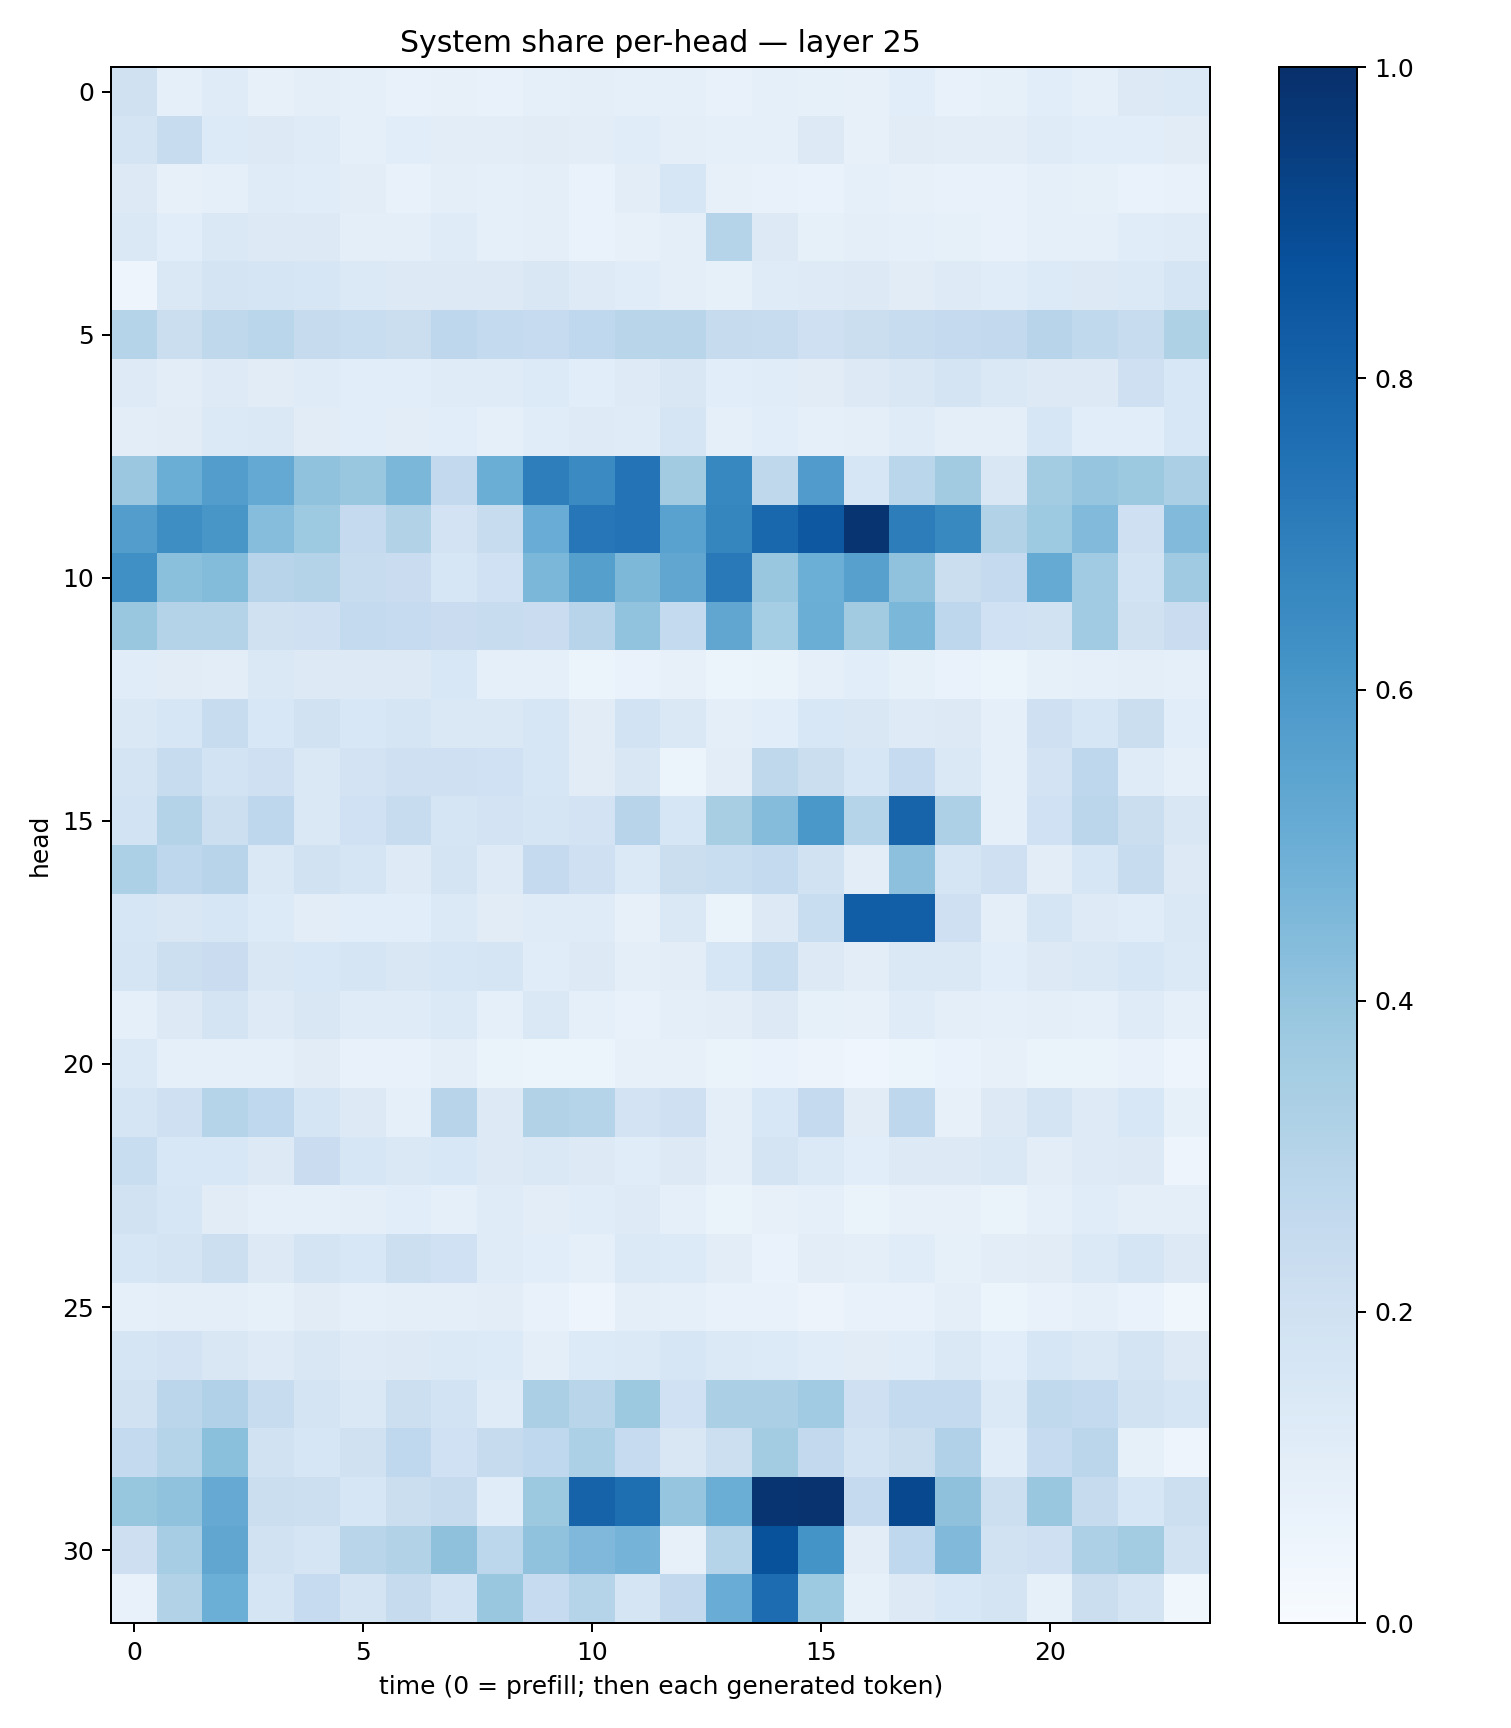

The file beside this chart, header and first rows:
0.19756098, 0.09087346, 0.120217346, 0.07976759, 0.09593179, 0.091112934, 0.071052216, 0.07883125, 0.07397811, 0.08965805, 0.09948983, 0.09055308, 0.08771242, 0.07535922, 0.089875154, 0.08214516, 0.08024177, 0.10672447, 0.073573984, 0.083375745, 0.10770992, 0.092183605, 0.13086675, 0.13932411
0.1754, 0.2404, 0.1346, 0.1319, 0.1183, 0.08839, 0.1068, 0.1043, 0.102, 0.1103, 0.1027, 0.1142, 0.1006, 0.09283, 0.09343, 0.1326, 0.07958, 0.1116, 0.102, 0.1054, 0.1186, 0.109, 0.1091, 0.1098
0.1273, 0.08037, 0.08827, 0.1185, 0.1152, 0.1016, 0.07219, 0.1012, 0.08879, 0.09485, 0.06947, 0.1039, 0.1637, 0.08092, 0.07369, 0.06979, 0.09021, 0.08197, 0.07364, 0.07519, 0.08978, 0.08346, 0.06884, 0.07719
0.142, 0.1066, 0.1448, 0.1264, 0.1292, 0.09877, 0.09487, 0.1192, 0.09014, 0.09617, 0.0666, 0.07911, 0.0949, 0.2969, 0.1307, 0.08217, 0.0982, 0.09162, 0.08541, 0.07601, 0.09204, 0.09241, 0.1149, 0.1203
0.0492, 0.1452, 0.1793, 0.1688, 0.1613, 0.1398, 0.1291, 0.1314, 0.127, 0.1502, 0.1211, 0.115, 0.1014, 0.08473, 0.1209, 0.1219, 0.1276, 0.1116, 0.1232, 0.1145, 0.1362, 0.1292, 0.1382, 0.1673
0.2974, 0.2247, 0.2719, 0.2883, 0.2441, 0.2334, 0.2223, 0.2754, 0.256, 0.2495, 0.2689, 0.2912, 0.2891, 0.2452, 0.2372, 0.2078, 0.2191, 0.2396, 0.2532, 0.2593, 0.2961, 0.265, 0.2417, 0.3218
0.1231, 0.104, 0.1239, 0.1121, 0.118, 0.1064, 0.106, 0.1181, 0.1182, 0.1361, 0.1056, 0.123, 0.1508, 0.1093, 0.1168, 0.1123, 0.1292, 0.1485, 0.1773, 0.1458, 0.1315, 0.1272, 0.2041, 0.156
0.1054, 0.1115, 0.1369, 0.1421, 0.1099, 0.1074, 0.1039, 0.1055, 0.09284, 0.1141, 0.1237, 0.1205, 0.1648, 0.08701, 0.1087, 0.08611, 0.09424, 0.1187, 0.1006, 0.09448, 0.1626, 0.1062, 0.1084, 0.1533
0.3799, 0.5026, 0.572, 0.5202, 0.4088, 0.3868, 0.4607, 0.2612, 0.5002, 0.6973, 0.6508, 0.7394, 0.3627, 0.6672, 0.2706, 0.5812, 0.1585, 0.2853, 0.3622, 0.1488, 0.3577, 0.3948, 0.3779, 0.3329
0.5722, 0.64, 0.6017, 0.4335, 0.3725, 0.2524, 0.311, 0.1811, 0.2413, 0.505, 0.7239, 0.739, 0.5527, 0.6699, 0.7864, 0.845, 0.9773, 0.7019, 0.6586, 0.3118, 0.3749, 0.4418, 0.2107, 0.4433
0.6316, 0.4181, 0.4392, 0.2944, 0.3054, 0.2414, 0.2287, 0.1609, 0.2029, 0.4583, 0.5655, 0.4533, 0.533, 0.718, 0.3858, 0.4997, 0.5624, 0.4066, 0.2194, 0.2506, 0.5162, 0.364, 0.1865, 0.3693
0.388, 0.3065, 0.3079, 0.1976, 0.204, 0.255, 0.2497, 0.2267, 0.2412, 0.229, 0.2967, 0.4056, 0.2547, 0.5345, 0.3528, 0.5017, 0.3594, 0.4591, 0.2748, 0.2026, 0.1885, 0.3653, 0.1988, 0.2274
0.1165, 0.113, 0.1041, 0.1426, 0.1289, 0.1296, 0.1256, 0.1532, 0.08956, 0.09313, 0.06233, 0.06645, 0.0805, 0.05337, 0.06495, 0.08839, 0.1075, 0.08449, 0.06988, 0.05429, 0.08307, 0.08973, 0.09382, 0.09004
0.1446, 0.1627, 0.2361, 0.1531, 0.1895, 0.1533, 0.1673, 0.1479, 0.1419, 0.1638, 0.1121, 0.1838, 0.1407, 0.09856, 0.1082, 0.1536, 0.1515, 0.1227, 0.1325, 0.09304, 0.2106, 0.1615, 0.2202, 0.108
0.179, 0.238, 0.1853, 0.2094, 0.1453, 0.1808, 0.2088, 0.2102, 0.1994, 0.1623, 0.113, 0.1501, 0.05284, 0.1017, 0.2701, 0.2221, 0.1633, 0.2485, 0.1425, 0.09174, 0.1831, 0.2745, 0.1198, 0.09199
0.185, 0.3083, 0.2152, 0.2765, 0.1454, 0.1997, 0.2402, 0.1706, 0.1813, 0.169, 0.1824, 0.295, 0.1566, 0.341, 0.4355, 0.5988, 0.2974, 0.7989, 0.3245, 0.0903, 0.2011, 0.2816, 0.2208, 0.1509
0.3281, 0.2769, 0.2937, 0.1407, 0.1933, 0.1701, 0.1225, 0.176, 0.1219, 0.2523, 0.205, 0.1389, 0.2247, 0.2312, 0.2569, 0.1885, 0.102, 0.4143, 0.1717, 0.2049, 0.1028, 0.16, 0.236, 0.1284
0.1563, 0.1519, 0.1569, 0.133, 0.1051, 0.1071, 0.1089, 0.1371, 0.1113, 0.1203, 0.1203, 0.08065, 0.1446, 0.06518, 0.1266, 0.2308, 0.8212, 0.8165, 0.2058, 0.1012, 0.1643, 0.1226, 0.1137, 0.1428
0.1697, 0.2159, 0.2293, 0.1522, 0.1554, 0.1657, 0.151, 0.1572, 0.1671, 0.114, 0.1323, 0.1011, 0.1043, 0.1575, 0.2317, 0.1273, 0.103, 0.1463, 0.1444, 0.1078, 0.1292, 0.1471, 0.1592, 0.1368
0.08773, 0.1279, 0.1753, 0.1214, 0.1507, 0.1187, 0.1178, 0.1391, 0.08907, 0.1432, 0.09126, 0.07812, 0.1005, 0.1053, 0.1319, 0.08307, 0.07886, 0.1187, 0.09835, 0.0878, 0.09932, 0.09224, 0.1205, 0.08738
0.1368, 0.08877, 0.08644, 0.09305, 0.1104, 0.07506, 0.07561, 0.0951, 0.06465, 0.06097, 0.06011, 0.08048, 0.07932, 0.06457, 0.06676, 0.05586, 0.04092, 0.05907, 0.07005, 0.08099, 0.06349, 0.0639, 0.07236, 0.05052
0.1682, 0.209, 0.3047, 0.2674, 0.1706, 0.126, 0.089, 0.2966, 0.1316, 0.3114, 0.2978, 0.1812, 0.206, 0.09643, 0.1553, 0.2506, 0.1132, 0.2769, 0.07829, 0.1266, 0.1729, 0.124, 0.1555, 0.08237
0.2314, 0.1525, 0.1535, 0.1276, 0.2279, 0.1564, 0.1427, 0.155, 0.1325, 0.144, 0.1301, 0.1146, 0.1259, 0.09907, 0.1774, 0.1398, 0.1093, 0.1268, 0.1305, 0.1461, 0.1017, 0.1215, 0.1251, 0.05029
0.1921, 0.1622, 0.111, 0.09287, 0.08635, 0.09565, 0.1091, 0.08742, 0.1192, 0.1052, 0.116, 0.1241, 0.09006, 0.06323, 0.0793, 0.09271, 0.06424, 0.07864, 0.08172, 0.06316, 0.0883, 0.1164, 0.09559, 0.09641
0.1594, 0.1733, 0.2178, 0.1252, 0.177, 0.1562, 0.2154, 0.2023, 0.1194, 0.1065, 0.09085, 0.1393, 0.1352, 0.1022, 0.06877, 0.1035, 0.09609, 0.1158, 0.08334, 0.1022, 0.1109, 0.1391, 0.1677, 0.1259
0.08763, 0.09665, 0.09765, 0.08538, 0.1109, 0.088, 0.09972, 0.09709, 0.1036, 0.07365, 0.04793, 0.09662, 0.09285, 0.0771, 0.07247, 0.05835, 0.07106, 0.07235, 0.09447, 0.06241, 0.07068, 0.09317, 0.07029, 0.03554
0.1667, 0.1828, 0.1522, 0.1243, 0.1501, 0.1226, 0.1265, 0.1367, 0.134, 0.09802, 0.1335, 0.1379, 0.1593, 0.1401, 0.1346, 0.116, 0.1117, 0.1152, 0.144, 0.1066, 0.1624, 0.1433, 0.1796, 0.1252
0.1934, 0.282, 0.319, 0.2381, 0.1739, 0.1461, 0.215, 0.1863, 0.1194, 0.3322, 0.2899, 0.3759, 0.2024, 0.3356, 0.332, 0.3651, 0.2089, 0.2573, 0.2546, 0.1397, 0.2623, 0.2566, 0.1906, 0.1709
0.256, 0.3022, 0.4216, 0.1905, 0.1638, 0.1966, 0.266, 0.1997, 0.2429, 0.2663, 0.33, 0.2475, 0.1501, 0.2165, 0.356, 0.261, 0.1858, 0.2245, 0.3194, 0.1162, 0.2465, 0.2847, 0.08258, 0.04806
0.3929, 0.407, 0.5128, 0.2264, 0.2152, 0.1588, 0.2244, 0.245, 0.1157, 0.3785, 0.8042, 0.7609, 0.3984, 0.5008, 0.9824, 0.9864, 0.2509, 0.9024, 0.4113, 0.2165, 0.3835, 0.243, 0.1602, 0.2172
0.2124, 0.3501, 0.534, 0.1881, 0.1643, 0.2924, 0.3127, 0.4133, 0.2792, 0.409, 0.4498, 0.4739, 0.07904, 0.2999, 0.8673, 0.6163, 0.1047, 0.2685, 0.4474, 0.1878, 0.2032, 0.3249, 0.3587, 0.1929
0.07585, 0.3106, 0.4994, 0.1671, 0.2486, 0.1792, 0.245, 0.1841, 0.3868, 0.2466, 0.3005, 0.1687, 0.2583, 0.504, 0.7666, 0.3737, 0.08473, 0.1311, 0.1554, 0.1728, 0.08507, 0.2243, 0.1795, 0.0369
